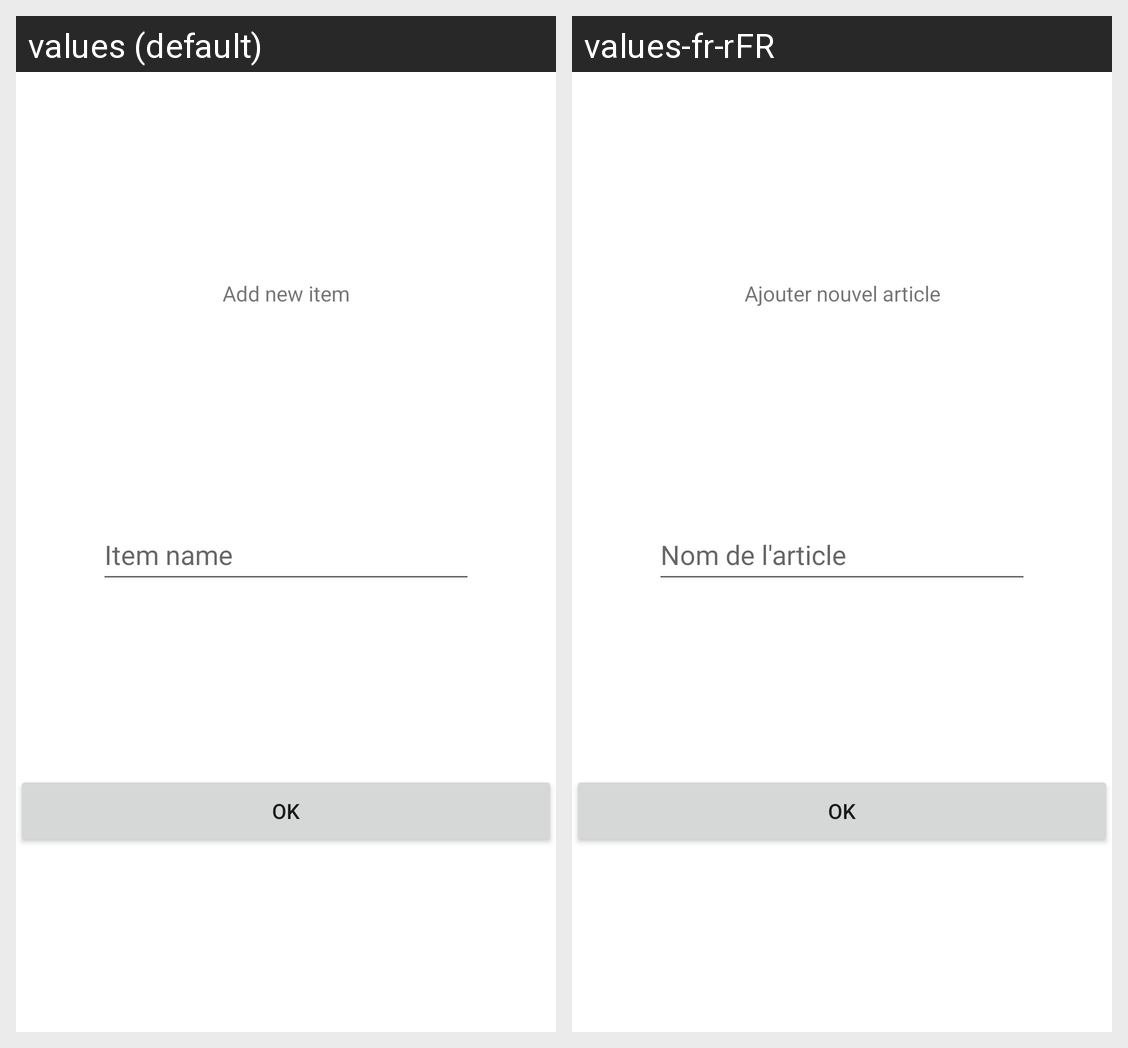

Strings drawn on this Android screen and how each of the app's shown locales translates them:
Android screen res/layout/dialog_new_item.xml rendered under 2 locales, left to right: values (default), values-fr-rFR. Device: Nexus 5 (rendered at 1080×1920; each locale shown at half size, 540×960, under a caption strip naming it); theme Theme.ShoppingList.
Strings drawn on this screen, with the default value and each locale's value (text and hints the layout hard-codes, and strings that could not be matched under every locale, appear in the picture but are not listed):

add_new_item
  values: Add new item
  values-fr-rFR: Ajouter nouvel article

actv_item
  values: Item name
  values-fr-rFR: Nom de l'article

ok
  values: OK
  values-fr-rFR: OK
